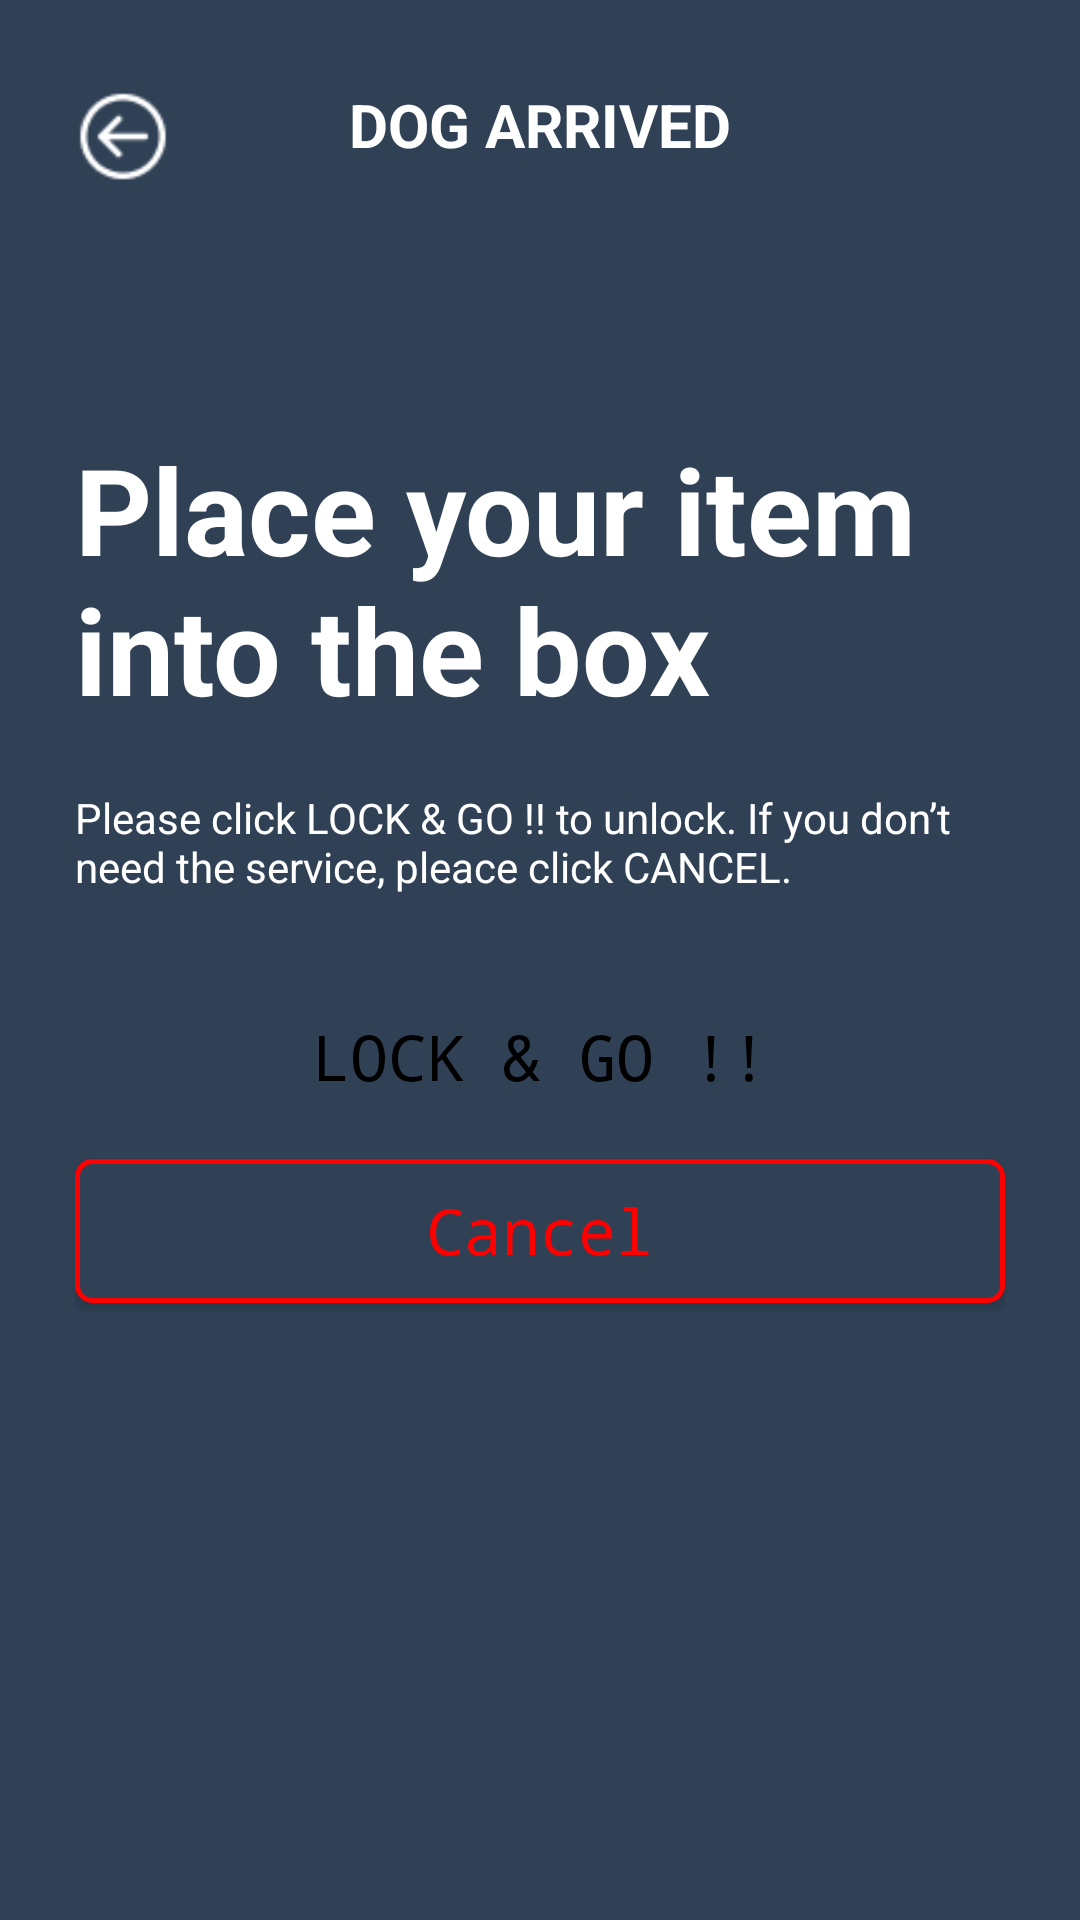

Produce the Android XML layout that renders to this screen, including the resource entries it uses.
<!-- AndroidManifest.xml: application theme Theme.FYP_robot_dog_AndroidX -->
<!-- res/layout/activity_home_place_item.xml -->
<?xml version="1.0" encoding="utf-8"?>
<LinearLayout xmlns:tools="http://schemas.android.com/tools"
    android:background="@color/backgroundColor"
    android:orientation="vertical"
    android:layout_width="match_parent"
    android:layout_height="match_parent"
    xmlns:android="http://schemas.android.com/apk/res/android">

    <RelativeLayout
        android:layout_width="match_parent"
        android:layout_height="wrap_content"
        android:layout_marginTop="20dp"
        android:layout_centerVertical="true">

        <TextView
            android:id="@+id/tvText"
            android:layout_width="wrap_content"
            android:layout_height="wrap_content"
            android:layout_centerInParent="true"
            android:layout_marginLeft="10dp"
            android:layout_marginRight="10dp"
            android:text="DOG ARRIVED"
            android:textSize="20dp"
            android:textStyle="bold"
            android:textColor="#FFFFFF"
            />

        <ImageView
            android:layout_width="wrap_content"
            android:layout_height="35dp"
            android:layout_marginTop="8dp"
            android:src="@drawable/back"
            android:onClick="back"
            android:layout_marginLeft="20dp"
            />

    </RelativeLayout>

    <LinearLayout
        android:layout_width="match_parent"
        android:layout_height="match_parent"
        android:orientation="vertical"
        android:layout_marginLeft="25dp"
        android:layout_marginRight="25dp"
        android:layout_gravity="center"
        xmlns:android="http://schemas.android.com/apk/res/android"
        >

        <TextView
            android:layout_width="match_parent"
            android:layout_height="wrap_content"
            android:text="Place your item into the box"
            android:textSize="40dp"
            android:textColor="@color/white"
            android:textStyle="bold"
            android:layout_marginTop="80dp"
            android:layout_gravity="center"
            />

        <TextView
            android:layout_width="wrap_content"
            android:layout_height="wrap_content"
            android:layout_marginTop="20dp"
            android:layout_marginBottom="30dp"
            android:text="Please click LOCK &amp; GO !! to unlock. If you don’t need the service, pleace click CANCEL."
            android:textColor="@color/white"
            />

        <Button
            android:layout_width="match_parent"
            android:layout_height="wrap_content"
            android:background="@drawable/white_button"
            android:textAllCaps="false"
            android:fontFamily="monospace"
            android:text="LOCK &amp; GO !!"
            android:onClick="lockAndGo"
            android:textSize="21dp"
            android:textColor="@color/black"
            />

        <Button
            android:layout_width="match_parent"
            android:layout_height="wrap_content"
            android:layout_marginTop="10dp"
            android:background="@drawable/red_button"
            android:fontFamily="monospace"
            android:textColor="@color/red"
            android:textAllCaps="false"
            android:onClick="cancel"
            android:textSize="21dp"
            android:text="Cancel"
            />

    </LinearLayout>


</LinearLayout>
<!-- resources referenced by this layout -->
<resources>
  <color name="backgroundColor">#304156</color>
  <color name="black">#FF000000</color>
  <color name="red">#FF0000</color>
  <color name="white">#FFFFFFFF</color>
  <!-- drawable back: png bitmap (drawable-v24, 706 bytes) -->
  <!-- drawable red_button (drawable) -->
  <?xml version="1.0" encoding="utf-8"?>
  <shape xmlns:android="http://schemas.android.com/apk/res/android">
      <solid android:color="@color/backgroundColor" />
      <stroke android:color="@color/red" android:width="1.5dp" />
      <corners android:radius="5dp"/>
  </shape>
  <style name="Theme.FYP_robot_dog_AndroidX" parent="Theme.AppCompat.Light.DarkActionBar">
          
          <item name="colorPrimary">@color/purple_500</item>
          <item name="colorPrimaryDark">@color/purple_700</item>
          <item name="colorAccent">@color/teal_200</item>
          
      </style>
  <color name="purple_500">#FF6200EE</color>
  <color name="purple_700">#FF3700B3</color>
  <color name="teal_200">#FF03DAC5</color>
</resources>
